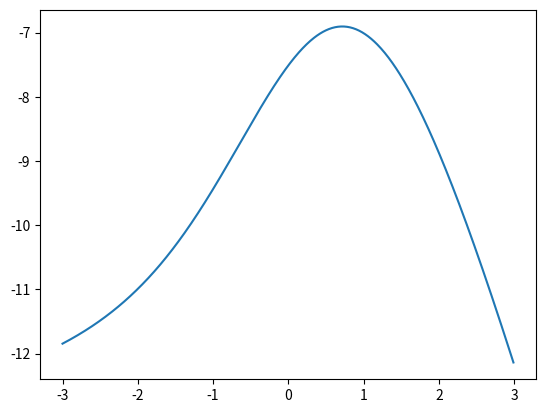

Recreate this plot in Python.
#!/usr/bin/python
# -*- coding: utf-8 -*-

import numpy as np

c = 0.1
D = 1.7


def four_para_logisical(x, theta, gamma=1):
    '''
    三参logistic模型
    :param c:  学生蒙对概率
    :param gammai:  学生想多了概率
    :param a:  试题区分度
    :param b:  试题难度
    :param theta:   学生能力
    :param D:   参数
    :return:    学生答对试题的概率
    '''
    p = c + (gamma - c) / (1 + np.exp(-D * x[:, 0] * (theta - x[:, 1])))
    return p


def newton(x, y, gamma=1, eps=1e-6, mxite=30):
    theta = 1
    a = x[:, 0]
    err = 10
    iters = 0
    while err >= eps and iters < mxite:
        iters += 1
        p = four_para_logisical(x, theta, gamma=gamma)
        # 一阶导
        f = np.sum(a * (y - p) * (p - c) / (p * (1 - c))) * D
        # 二阶导
        ff = np.sum(a ** 2 * (p - c) * (y * c - p ** 2) * (1 - p) / (p ** 2 * (1 - c) ** 2)) * D ** 2
        print('f, ff', f, ff)
        if f == 0:
            if ff < 0:
                return err, iters, theta
        if ff == 0:
            theta = theta - eps
            err = eps
            continue
        # 牛顿法
        theta = theta - f / ff
        err = abs(f / ff)

    return err, iters, theta


def likehood(theta, x, y, gamma=1):
    p = four_para_logisical(x, theta, gamma=gamma)

    l = np.sum(y * np.log(p) + (1 - y) * np.log(1 - p))
    return l


if __name__ == '__main__':
    data = np.random.random((10, 2))
    label = np.random.randint(2, size=10)
    # print data
    # print label

    err, iters, theta = newton(data, label, eps=1e-30)
    print('err, iters, t', err, iters, theta)

    import matplotlib.pyplot as plt

    plt.figure()
    xx = np.arange(-3, 3, 0.01)
    yy = []
    yy = [likehood(i, data, label, gamma=1) for i in xx]
    plt.plot(xx, yy)
    print(xx[np.array(yy).argmax()])
    plt.show()
